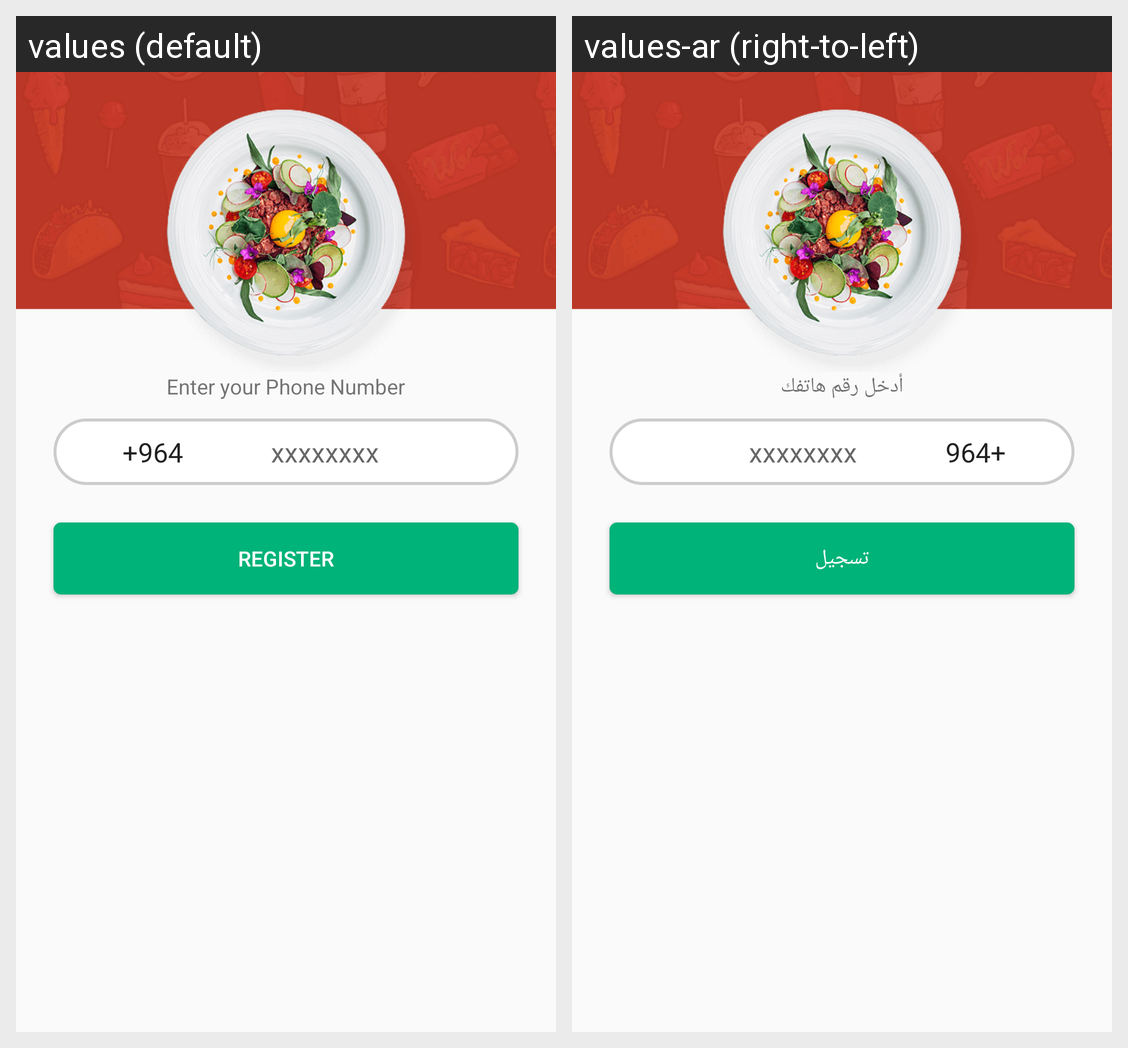

Locale-by-locale string values for the Android screen shown in this grid:
Android screen res/layout/activity_phone_registration.xml rendered under 2 locales, left to right: values (default), values-ar (right-to-left). Device: Nexus 5 (rendered at 1080×1920; each locale shown at half size, 540×960, under a caption strip naming it); theme AppTheme.
Strings drawn on this screen, with the default value and each locale's value (text and hints the layout hard-codes, and strings that could not be matched under every locale, appear in the picture but are not listed):

enter_your_phone_number
  values: Enter your Phone Number
  values-ar: أدخل رقم هاتفك

register
  values: Register
  values-ar: تسجيل
